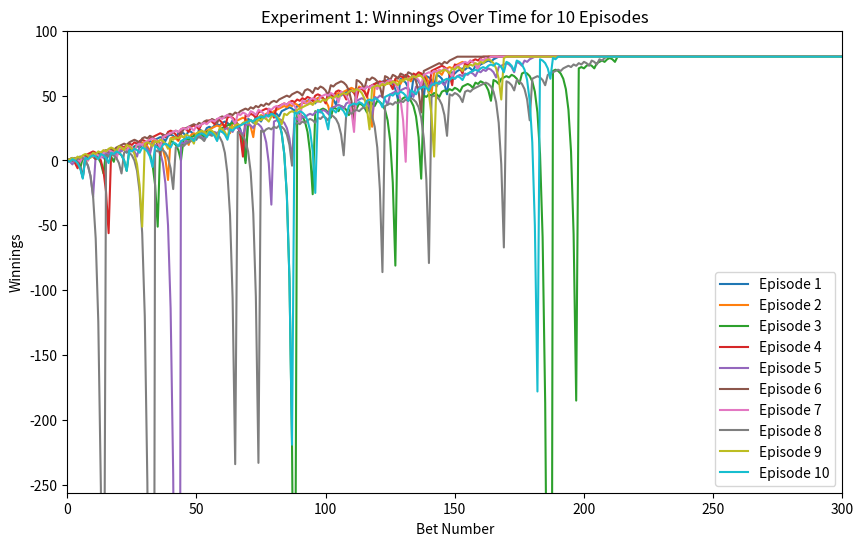
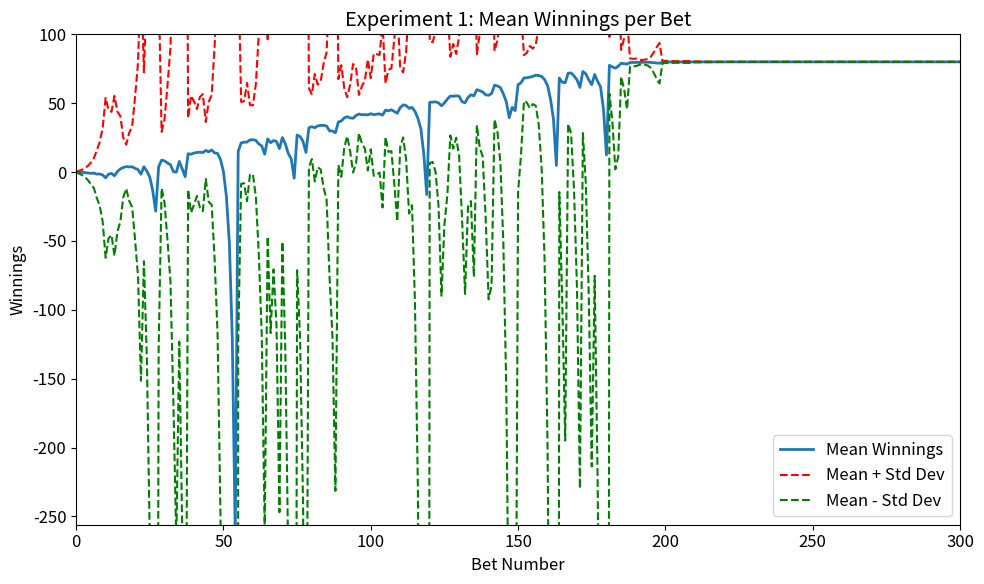
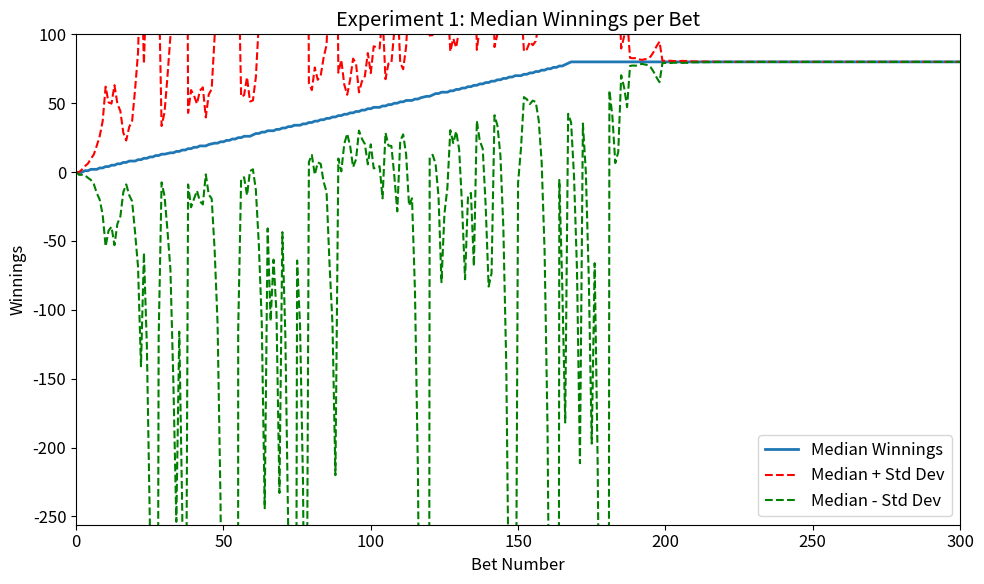
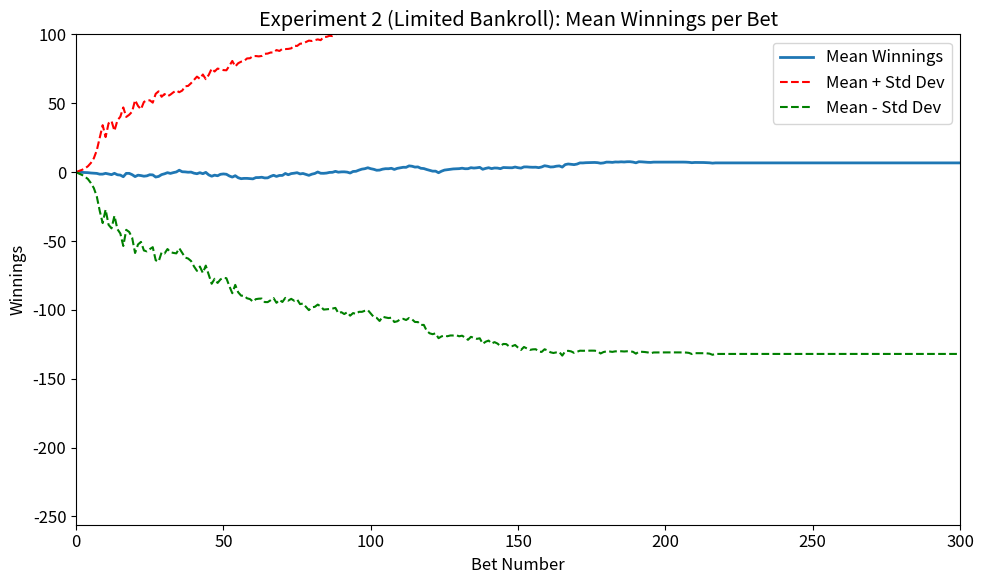
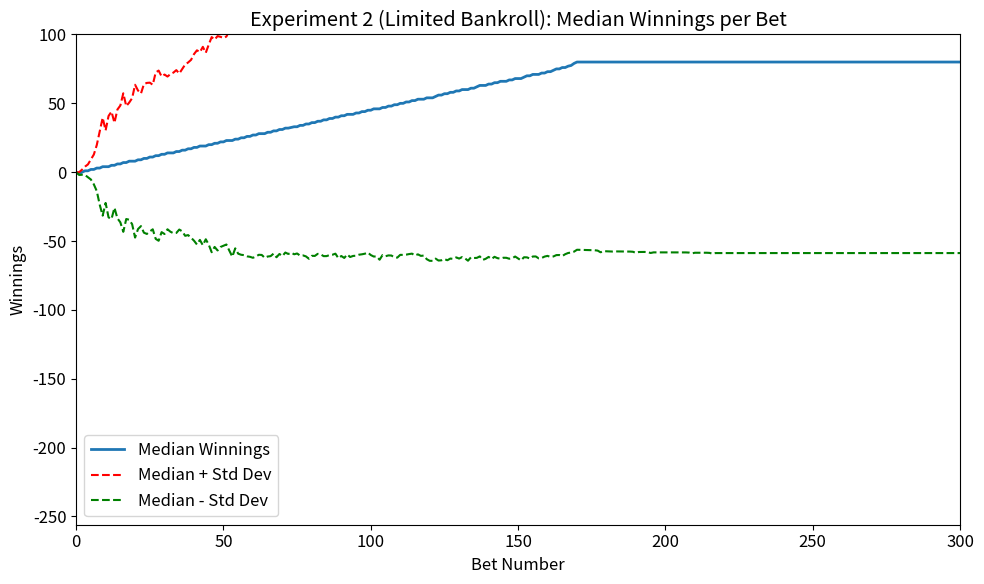

The script that saved these images, in order:
""""""                                        
"""Assess a betting strategy.                                        
                                        
Copyright 2018, Georgia Institute of Technology (Georgia Tech)                                        
Atlanta, Georgia 30332                                        
All Rights Reserved                                        
                                        
Template code for CS 4646/7646                                        
                                        
Georgia Tech asserts copyright ownership of this template and all derivative                                        
works, including solutions to the projects assigned in this course. Students                                        
and other users of this template code are advised not to share it with others                                        
or to make it available on publicly viewable websites including repositories                                        
such as github and gitlab.  This copyright statement should not be removed                                        
or edited.                                        
                                        
We do grant permission to share solutions privately with non-students such                                        
as potential employers. However, sharing with other current or future                                        
students of CS 7646 is prohibited and subject to being investigated as a                                        
GT honor code violation.                                        
                                        
-----do not edit anything above this line---                                        
                                        
Student Name: Hossein Sahour                                        
GT User ID: hsahour3                                        
GT ID: 903941641                                        
"""                                        
import numpy as np
import matplotlib.pyplot as plt

#credentials                                        
def author():                                                        
    return "hsahour3"                                     
                                        
                                        
def gtid():                                                                     
    return 903941641     

#function to determine win/lose condition                                        
def get_spin_result(win_prob):                                        
    """                                        
    Given a win probability between 0 and 1, the function returns whether the probability will result in a win.                                        
                                        
    :param win_prob: The probability of winning                                        
    :type win_prob: float                                        
    :return: The result of the spin.                                        
    :rtype: bool                                        
    """                                        
    result = False                                        
    if np.random.random() <= win_prob:                                        
        result = True                                        
    return result   

#simulation function 
def simulate_bet_sequence(win_prob, num_bets, target_winnings, max_loss=None):
    winnings = np.zeros(num_bets + 1)
    bet_amount = 1

    for i in range(1, num_bets + 1):
        if winnings[i-1] < target_winnings and (max_loss is None or winnings[i-1] > max_loss):
            bet_amount = min(bet_amount, target_winnings - winnings[i-1])
            if max_loss is not None:
                bet_amount = min(bet_amount, -max_loss - winnings[i-1])
            won = get_spin_result(win_prob)
            if won:
                winnings[i] = winnings[i-1] + bet_amount
                bet_amount = 1
            else:
                winnings[i] = winnings[i-1] - bet_amount
                bet_amount *= 2
        else:
            winnings[i] = max(winnings[i-1], max_loss) if max_loss is not None else winnings[i-1]

    return winnings

def plot_figures(all_winnings, title_prefix, fig_start_num):
    means = np.mean(all_winnings, axis=0)
    std_devs = np.std(all_winnings, axis=0, ddof=0)
    medians = np.median(all_winnings, axis=0)

    plt.rcParams.update({'font.size': 12, 'font.family': 'sans-serif'})

    # Mean and standard deviation
    plt.figure(figsize=(10, 6), dpi=100)
    plt.plot(means, label='Mean Winnings', linewidth=2)
    plt.plot(means + std_devs, 'r', label='Mean + Std Dev', linestyle='dashed')
    plt.plot(means - std_devs, 'g', label='Mean - Std Dev', linestyle='dashed')
    plt.title(f'{title_prefix} Mean Winnings per Bet')
    plt.xlabel('Bet Number')
    plt.ylabel('Winnings')
    plt.ylim(-256, 100)
    plt.xlim(0, 300)
    plt.legend()
    plt.tight_layout()
    plt.savefig(f'figure_{fig_start_num}.png')

    # Median and standard deviation
    plt.figure(figsize=(10, 6), dpi=100)
    plt.plot(medians, label='Median Winnings', linewidth=2)
    plt.plot(medians + std_devs, 'r', label='Median + Std Dev', linestyle='dashed')
    plt.plot(medians - std_devs, 'g', label='Median - Std Dev', linestyle='dashed')
    plt.title(f'{title_prefix} Median Winnings per Bet')
    plt.xlabel('Bet Number')
    plt.ylabel('Winnings')
    plt.ylim(-256, 100)
    plt.xlim(0, 300)
    plt.legend()
    plt.tight_layout()
    plt.savefig(f'figure_{fig_start_num+1}.png')
    
def write_statistics_to_file(filename, all_winnings, title_prefix):
    with open(filename, 'a') as file:
        file.write(f'{title_prefix}\n')
        file.write('Spin Number, Mean Winnings, Median Winnings, Std Deviation\n')
        
        means = np.mean(all_winnings, axis=0)
        medians = np.median(all_winnings, axis=0)
        std_devs = np.std(all_winnings, axis=0, ddof=0)

        for i in range(len(means)):
            file.write(f'{i}, {means[i]:.2f}, {medians[i]:.2f}, {std_devs[i]:.2f}\n')

        file.write('\n')
        
def calculate_success_probability(all_winnings, target_winnings):
    num_successes = np.sum([1 for winnings in all_winnings if winnings[-1] >= target_winnings])
    total_episodes = len(all_winnings)
    return num_successes / total_episodes

def mean_bets_to_reach_goal(all_winnings, goal):
    bet_counts = []
    for winnings in all_winnings:
        for i, amount in enumerate(winnings):
            if amount >= goal:
                bet_counts.append(i)
                break
    return np.mean(bet_counts)


def test_code():
    win_prob = 18/38
    num_episodes = 1000
    num_bets = 1000
    target_winnings = 80
    np.random.seed(gtid())

    # Experiment 1
    all_winnings_exp1 = np.array([simulate_bet_sequence(win_prob, num_bets, target_winnings) for _ in range(num_episodes)])

    # Figure 1: Plot for 10 episodes
    plt.figure(figsize=(10, 6), dpi=100)
    for i in range(10):
        plt.plot(all_winnings_exp1[i], label=f'Episode {i+1}')
        
    plt.title('Experiment 1: Winnings Over Time for 10 Episodes')
    plt.xlabel('Bet Number')
    plt.ylabel('Winnings')
    plt.ylim(-256, 100)
    plt.xlim(0, 300)
    plt.legend()
    plt.savefig('figure_1.png')

    # Figures 2 and 3
    plot_figures(all_winnings_exp1, "Experiment 1:", 2)

    # Experiment 1
    all_winnings_exp1 = np.array([simulate_bet_sequence(win_prob, num_bets, target_winnings) for _ in range(num_episodes)])
    success_probability = calculate_success_probability(all_winnings_exp1, target_winnings)
#    expected_value_exp1 = np.mean([winnings[-1] for winnings in all_winnings_exp1])

    mean_bets_exp1 = mean_bets_to_reach_goal(all_winnings_exp1, target_winnings)
    expected_value_exp1=(target_winnings/mean_bets_exp1)*1000


    # Experiment 2 (Realistic Simulator)
    max_loss = -256
    all_winnings_exp2 = np.array([simulate_bet_sequence(win_prob, num_bets, target_winnings, max_loss) for _ in range(num_episodes)])
    success_probability_exp2 = calculate_success_probability(all_winnings_exp2, target_winnings)
    expected_value_exp2 = np.mean([winnings[-1] for winnings in all_winnings_exp2])

    # Figures 4 and 5
    plot_figures(all_winnings_exp2, "Experiment 2 (Limited Bankroll):", 4)

    # Writing results to file
    with open('p1_results.txt', 'w') as file:
        file.write('Project 1 Simulation Results\n')
        file.write('===========================\n\n')

        file.write('Experiment 1 Results:\n')
        file.write(f'- Probability of winning $80 within 1000 bets: {success_probability:.4f}\n')
        file.write(f'- Estimated expected value of winnings after 1000 bets: ${expected_value_exp1:.2f}\n\n')

        file.write('Experiment 2 Results:\n')
        file.write(f'- Probability of winning $80 within 1000 bets: {success_probability_exp2:.4f}\n')
        file.write(f'- Estimated expected value of winnings after 1000 bets: ${expected_value_exp2:.2f}\n')


if __name__ == "__main__":
    test_code()
